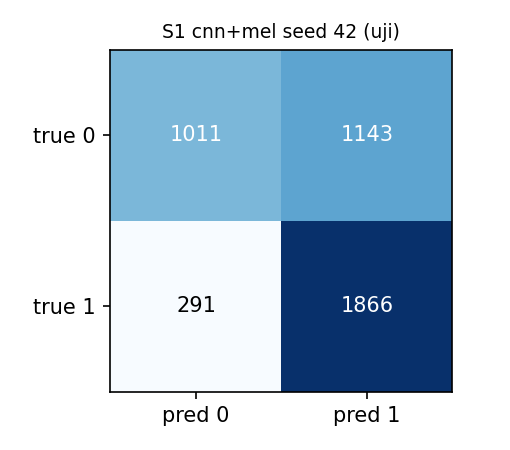

Values plotted in this chart, from the file beside it:
, pred_0, pred_1
true_0, 1011, 1143
true_1, 291, 1866
